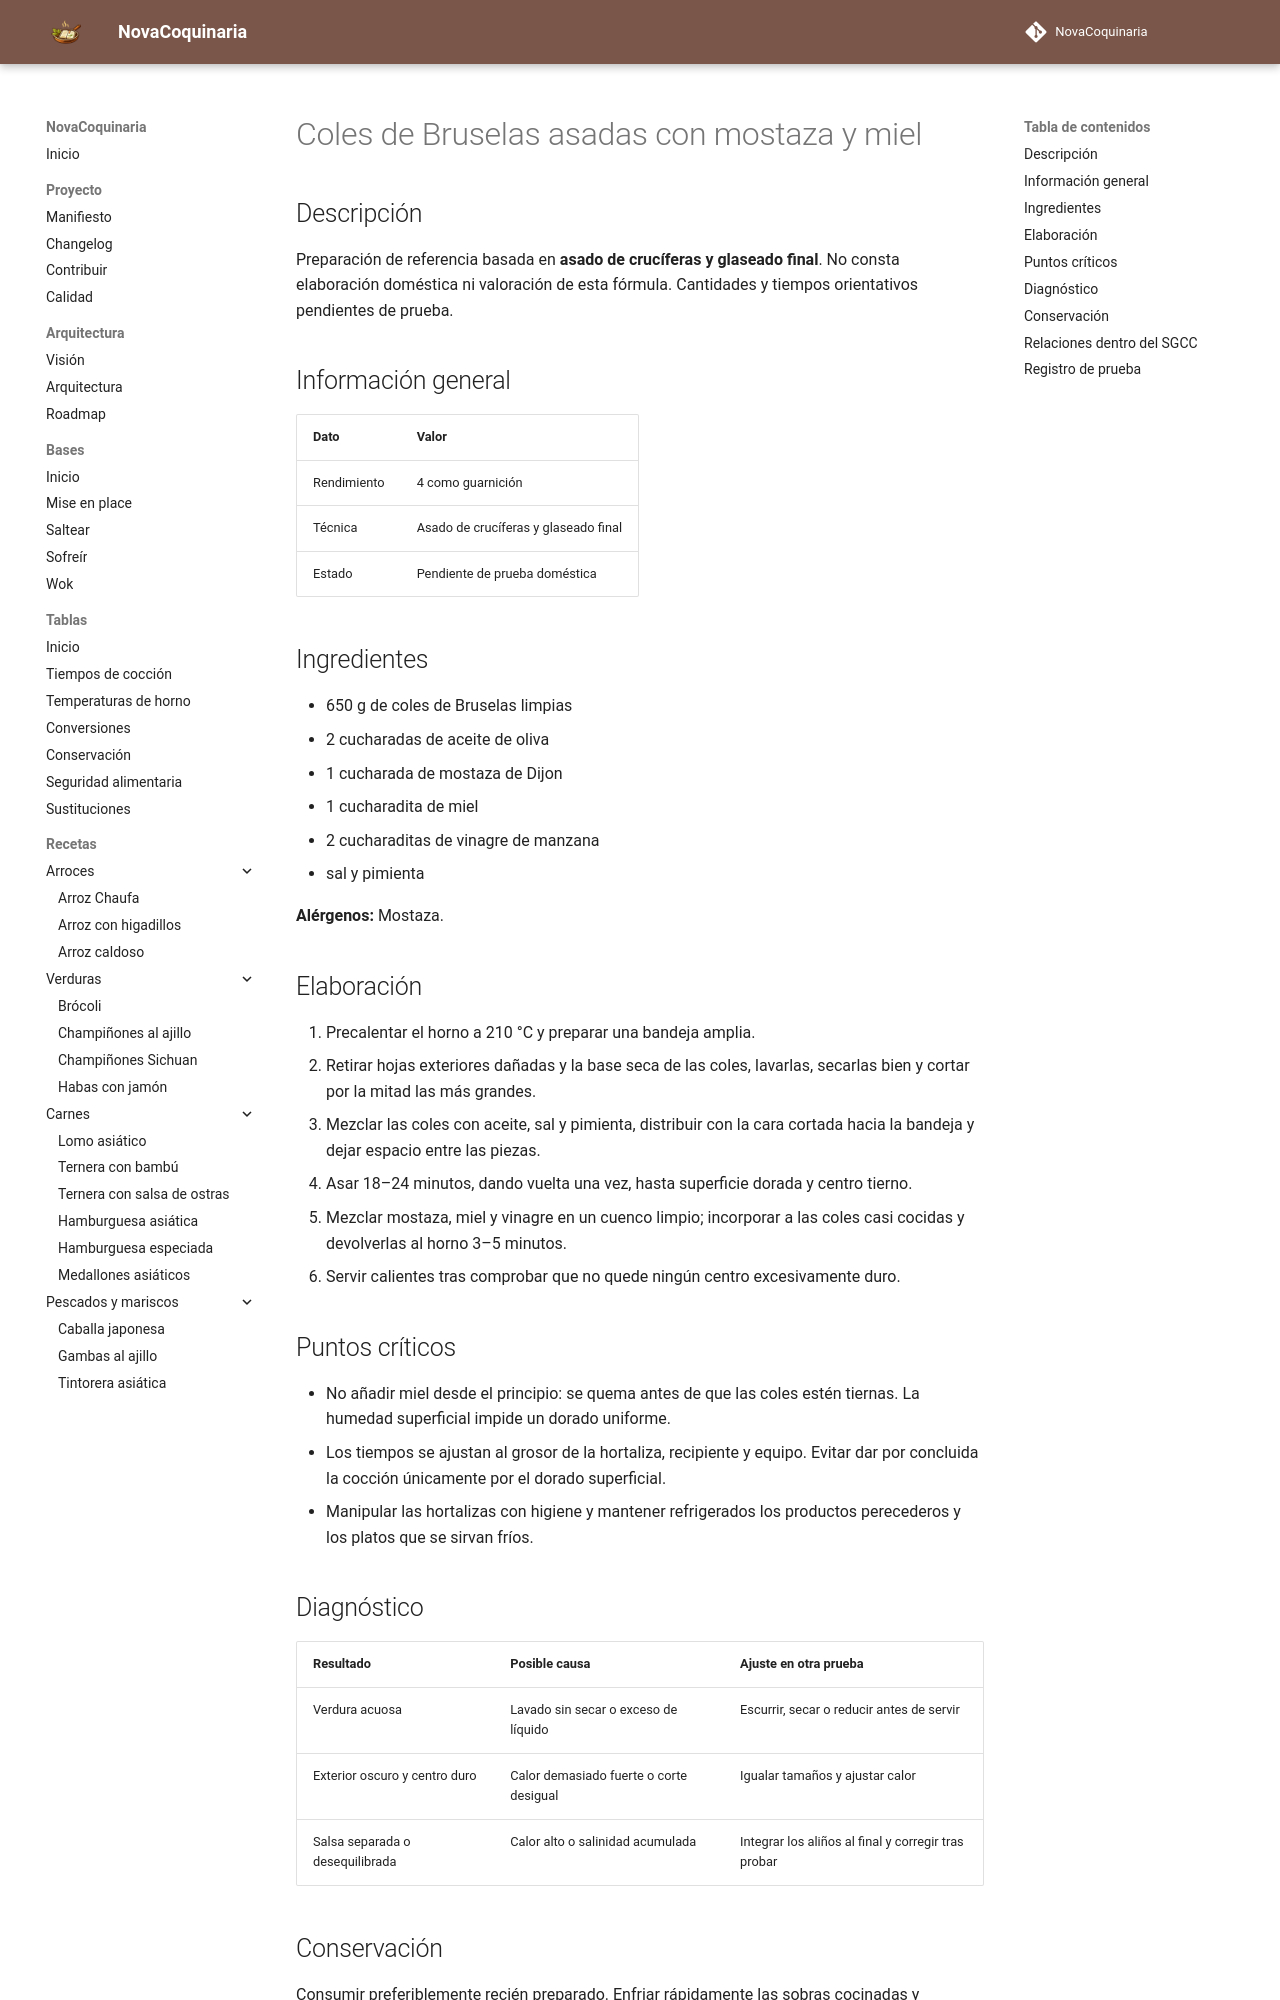

repository: fran-eliot/NovaCoquinaria · page: 04_Verduras/coles_de_bruselas_asadas_con_mostaza_y_miel.html · generator: mkdocs

---
id: REC-400
tipo: receta
titulo: Coles de Bruselas asadas con mostaza y miel
categoria: Verduras
estado: borrador
version: 1.0.0
ultima_revision: 2026-11-15
etiquetas:
  - verduras
  - receta-propuesta
  - pendiente-de-prueba
---

# Coles de Bruselas asadas con mostaza y miel

## Descripción

Preparación de referencia basada en **asado de crucíferas y glaseado final**. No consta elaboración doméstica ni valoración de esta fórmula. Cantidades y tiempos orientativos pendientes de prueba.

## Información general

| Dato | Valor |
|---|---|
| Rendimiento | 4 como guarnición |
| Técnica | Asado de crucíferas y glaseado final |
| Estado | Pendiente de prueba doméstica |

## Ingredientes

- 650 g de coles de Bruselas limpias
- 2 cucharadas de aceite de oliva
- 1 cucharada de mostaza de Dijon
- 1 cucharadita de miel
- 2 cucharaditas de vinagre de manzana
- sal y pimienta

**Alérgenos:** Mostaza.

## Elaboración

1. Precalentar el horno a 210 °C y preparar una bandeja amplia.
2. Retirar hojas exteriores dañadas y la base seca de las coles, lavarlas, secarlas bien y cortar por la mitad las más grandes.
3. Mezclar las coles con aceite, sal y pimienta, distribuir con la cara cortada hacia la bandeja y dejar espacio entre las piezas.
4. Asar 18–24 minutos, dando vuelta una vez, hasta superficie dorada y centro tierno.
5. Mezclar mostaza, miel y vinagre en un cuenco limpio; incorporar a las coles casi cocidas y devolverlas al horno 3–5 minutos.
6. Servir calientes tras comprobar que no quede ningún centro excesivamente duro.

## Puntos críticos

- No añadir miel desde el principio: se quema antes de que las coles estén tiernas. La humedad superficial impide un dorado uniforme.
- Los tiempos se ajustan al grosor de la hortaliza, recipiente y equipo. Evitar dar por concluida la cocción únicamente por el dorado superficial.
- Manipular las hortalizas con higiene y mantener refrigerados los productos perecederos y los platos que se sirvan fríos.

## Diagnóstico

| Resultado | Posible causa | Ajuste en otra prueba |
|---|---|---|
| Verdura acuosa | Lavado sin secar o exceso de líquido | Escurrir, secar o reducir antes de servir |
| Exterior oscuro y centro duro | Calor demasiado fuerte o corte desigual | Igualar tamaños y ajustar calor |
| Salsa separada o desequilibrada | Calor alto o salinidad acumulada | Integrar los aliños al final y corregir tras probar |
